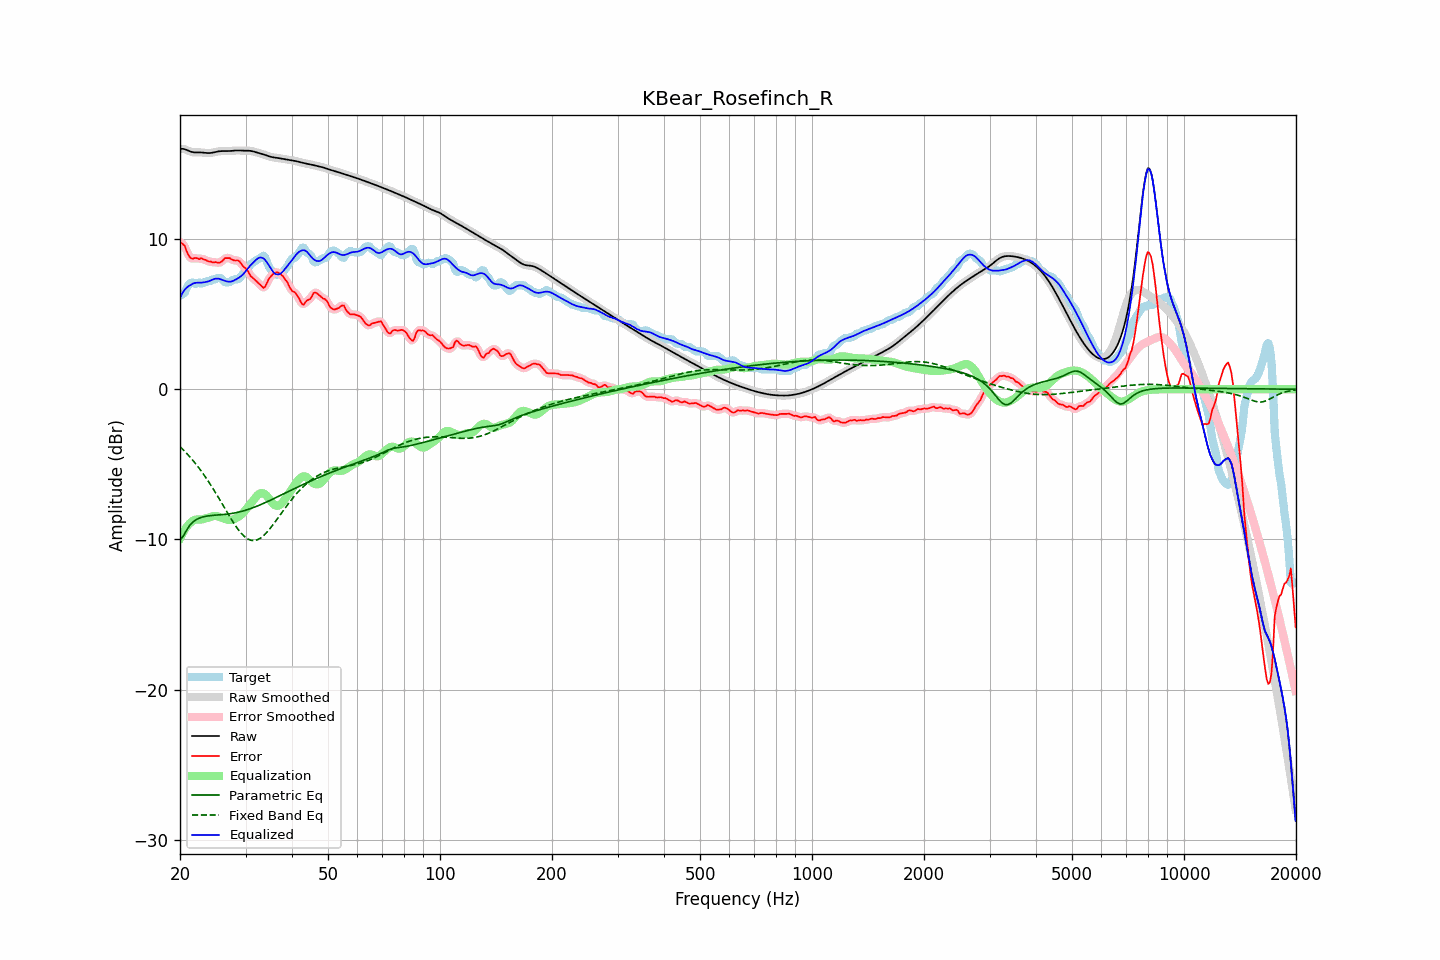

Values plotted in this chart, from the file beside it:
frequency, raw, error, smoothed, error_smoothed, equalization, parametric_eq, fixed_band_eq, equalized_raw, equalized_smoothed, target
20.00, 16.00, 9.77, 16.00, 9.79, -9.93, -10.03, -3.82, 6.07, 6.07, 6.22
20.20, 16.01, 9.73, 16.00, 9.73, -9.71, -9.91, -3.92, 6.30, 6.29, 6.27
20.40, 16.00, 9.64, 15.99, 9.63, -9.52, -9.78, -4.03, 6.48, 6.48, 6.36
20.61, 15.98, 9.55, 15.97, 9.48, -9.34, -9.59, -4.14, 6.64, 6.63, 6.43
20.81, 15.93, 9.23, 15.93, 9.25, -9.18, -9.40, -4.25, 6.75, 6.75, 6.71
21.02, 15.88, 8.98, 15.89, 9.01, -9.05, -9.23, -4.36, 6.84, 6.84, 6.90
21.23, 15.84, 8.81, 15.84, 8.81, -8.93, -9.07, -4.48, 6.91, 6.91, 7.03
21.44, 15.80, 8.72, 15.80, 8.72, -8.84, -8.95, -4.61, 6.97, 6.97, 7.08
21.66, 15.78, 8.68, 15.78, 8.70, -8.75, -8.84, -4.73, 7.03, 7.03, 7.10
21.87, 15.77, 8.73, 15.77, 8.71, -8.70, -8.76, -4.86, 7.07, 7.07, 7.03
22.09, 15.76, 8.74, 15.76, 8.71, -8.68, -8.68, -4.99, 7.09, 7.09, 7.02
22.31, 15.76, 8.70, 15.76, 8.71, -8.67, -8.63, -5.13, 7.09, 7.09, 7.06
22.54, 15.77, 8.66, 15.77, 8.70, -8.68, -8.58, -5.27, 7.09, 7.09, 7.11
22.76, 15.76, 8.73, 15.76, 8.69, -8.67, -8.54, -5.42, 7.09, 7.09, 7.03
22.99, 15.76, 8.69, 15.76, 8.68, -8.65, -8.50, -5.56, 7.10, 7.10, 7.07
23.22, 15.74, 8.62, 15.74, 8.65, -8.63, -8.48, -5.71, 7.12, 7.12, 7.12
23.45, 15.73, 8.61, 15.73, 8.59, -8.60, -8.46, -5.87, 7.14, 7.14, 7.12
23.69, 15.72, 8.54, 15.72, 8.55, -8.56, -8.44, -6.03, 7.16, 7.16, 7.18
23.92, 15.72, 8.50, 15.72, 8.52, -8.53, -8.42, -6.19, 7.19, 7.20, 7.22
24.16, 15.73, 8.51, 15.73, 8.48, -8.49, -8.41, -6.35, 7.24, 7.24, 7.22
24.40, 15.74, 8.45, 15.74, 8.47, -8.46, -8.40, -6.52, 7.28, 7.29, 7.29
24.65, 15.77, 8.44, 15.77, 8.46, -8.44, -8.39, -6.69, 7.33, 7.33, 7.32
24.89, 15.79, 8.47, 15.79, 8.44, -8.43, -8.38, -6.87, 7.36, 7.36, 7.32
25.14, 15.82, 8.43, 15.82, 8.43, -8.45, -8.37, -7.04, 7.37, 7.37, 7.38
25.39, 15.84, 8.42, 15.83, 8.43, -8.47, -8.36, -7.22, 7.36, 7.36, 7.42
25.65, 15.85, 8.44, 15.85, 8.45, -8.52, -8.36, -7.40, 7.33, 7.33, 7.41
25.91, 15.85, 8.51, 15.85, 8.52, -8.56, -8.35, -7.58, 7.29, 7.29, 7.35
26.16, 15.86, 8.62, 15.85, 8.62, -8.60, -8.34, -7.77, 7.25, 7.25, 7.24
26.43, 15.85, 8.73, 15.85, 8.69, -8.64, -8.33, -7.95, 7.21, 7.21, 7.12
26.69, 15.85, 8.73, 15.85, 8.74, -8.67, -8.32, -8.13, 7.18, 7.18, 7.12
26.96, 15.85, 8.73, 15.85, 8.74, -8.69, -8.30, -8.31, 7.16, 7.17, 7.12
27.23, 15.86, 8.73, 15.86, 8.70, -8.70, -8.29, -8.49, 7.16, 7.16, 7.13
27.50, 15.87, 8.65, 15.87, 8.66, -8.70, -8.27, -8.66, 7.17, 7.17, 7.22
27.77, 15.88, 8.60, 15.88, 8.61, -8.67, -8.25, -8.83, 7.21, 7.21, 7.28
28.05, 15.89, 8.57, 15.89, 8.58, -8.63, -8.24, -9.00, 7.26, 7.26, 7.32
28.33, 15.89, 8.57, 15.89, 8.58, -8.57, -8.21, -9.16, 7.32, 7.32, 7.32
28.62, 15.90, 8.57, 15.89, 8.56, -8.51, -8.19, -9.31, 7.38, 7.38, 7.32
28.90, 15.89, 8.52, 15.89, 8.49, -8.44, -8.16, -9.44, 7.45, 7.45, 7.37
29.19, 15.89, 8.37, 15.89, 8.37, -8.36, -8.14, -9.58, 7.53, 7.53, 7.52
29.48, 15.88, 8.22, 15.88, 8.24, -8.25, -8.11, -9.69, 7.63, 7.63, 7.66
29.78, 15.88, 8.11, 15.88, 8.12, -8.13, -8.08, -9.80, 7.74, 7.74, 7.77
30.08, 15.88, 8.03, 15.88, 8.02, -8.00, -8.05, -9.88, 7.88, 7.88, 7.85
30.38, 15.88, 7.91, 15.88, 7.88, -7.86, -8.01, -9.96, 8.02, 8.02, 7.97
30.68, 15.88, 7.72, 15.88, 7.72, -7.73, -7.98, -10.01, 8.15, 8.15, 8.16
30.99, 15.87, 7.53, 15.86, 7.57, -7.60, -7.94, -10.05, 8.27, 8.27, 8.34
31.30, 15.85, 7.44, 15.84, 7.43, -7.47, -7.90, -10.07, 8.38, 8.38, 8.40
31.61, 15.82, 7.34, 15.82, 7.33, -7.34, -7.86, -10.07, 8.48, 8.48, 8.47
31.93, 15.79, 7.24, 15.79, 7.25, -7.20, -7.82, -10.05, 8.59, 8.59, 8.55
32.24, 15.76, 7.15, 15.76, 7.15, -7.08, -7.78, -10.03, 8.68, 8.68, 8.61
32.57, 15.72, 7.05, 15.73, 7.05, -6.98, -7.73, -9.97, 8.74, 8.74, 8.68
32.89, 15.70, 6.95, 15.70, 6.93, -6.93, -7.69, -9.91, 8.77, 8.77, 8.75
33.22, 15.67, 6.84, 15.67, 6.82, -6.91, -7.64, -9.83, 8.76, 8.76, 8.83
33.55, 15.64, 6.74, 15.63, 6.79, -6.93, -7.60, -9.74, 8.70, 8.70, 8.89
33.89, 15.60, 6.83, 15.60, 6.87, -7.00, -7.55, -9.64, 8.60, 8.60, 8.77
34.23, 15.56, 7.06, 15.56, 7.04, -7.10, -7.50, -9.53, 8.46, 8.46, 8.50
34.57, 15.52, 7.29, 15.52, 7.26, -7.22, -7.45, -9.40, 8.29, 8.29, 8.22
34.92, 15.48, 7.45, 15.48, 7.44, -7.37, -7.40, -9.27, 8.12, 8.12, 8.04
35.27, 15.46, 7.56, 15.46, 7.58, -7.51, -7.35, -9.14, 7.95, 7.95, 7.90
35.62, 15.44, 7.68, 15.44, 7.68, -7.63, -7.30, -9.00, 7.80, 7.81, 7.75
35.97, 15.42, 7.76, 15.42, 7.75, -7.72, -7.25, -8.85, 7.70, 7.70, 7.67
... 635 more rows
